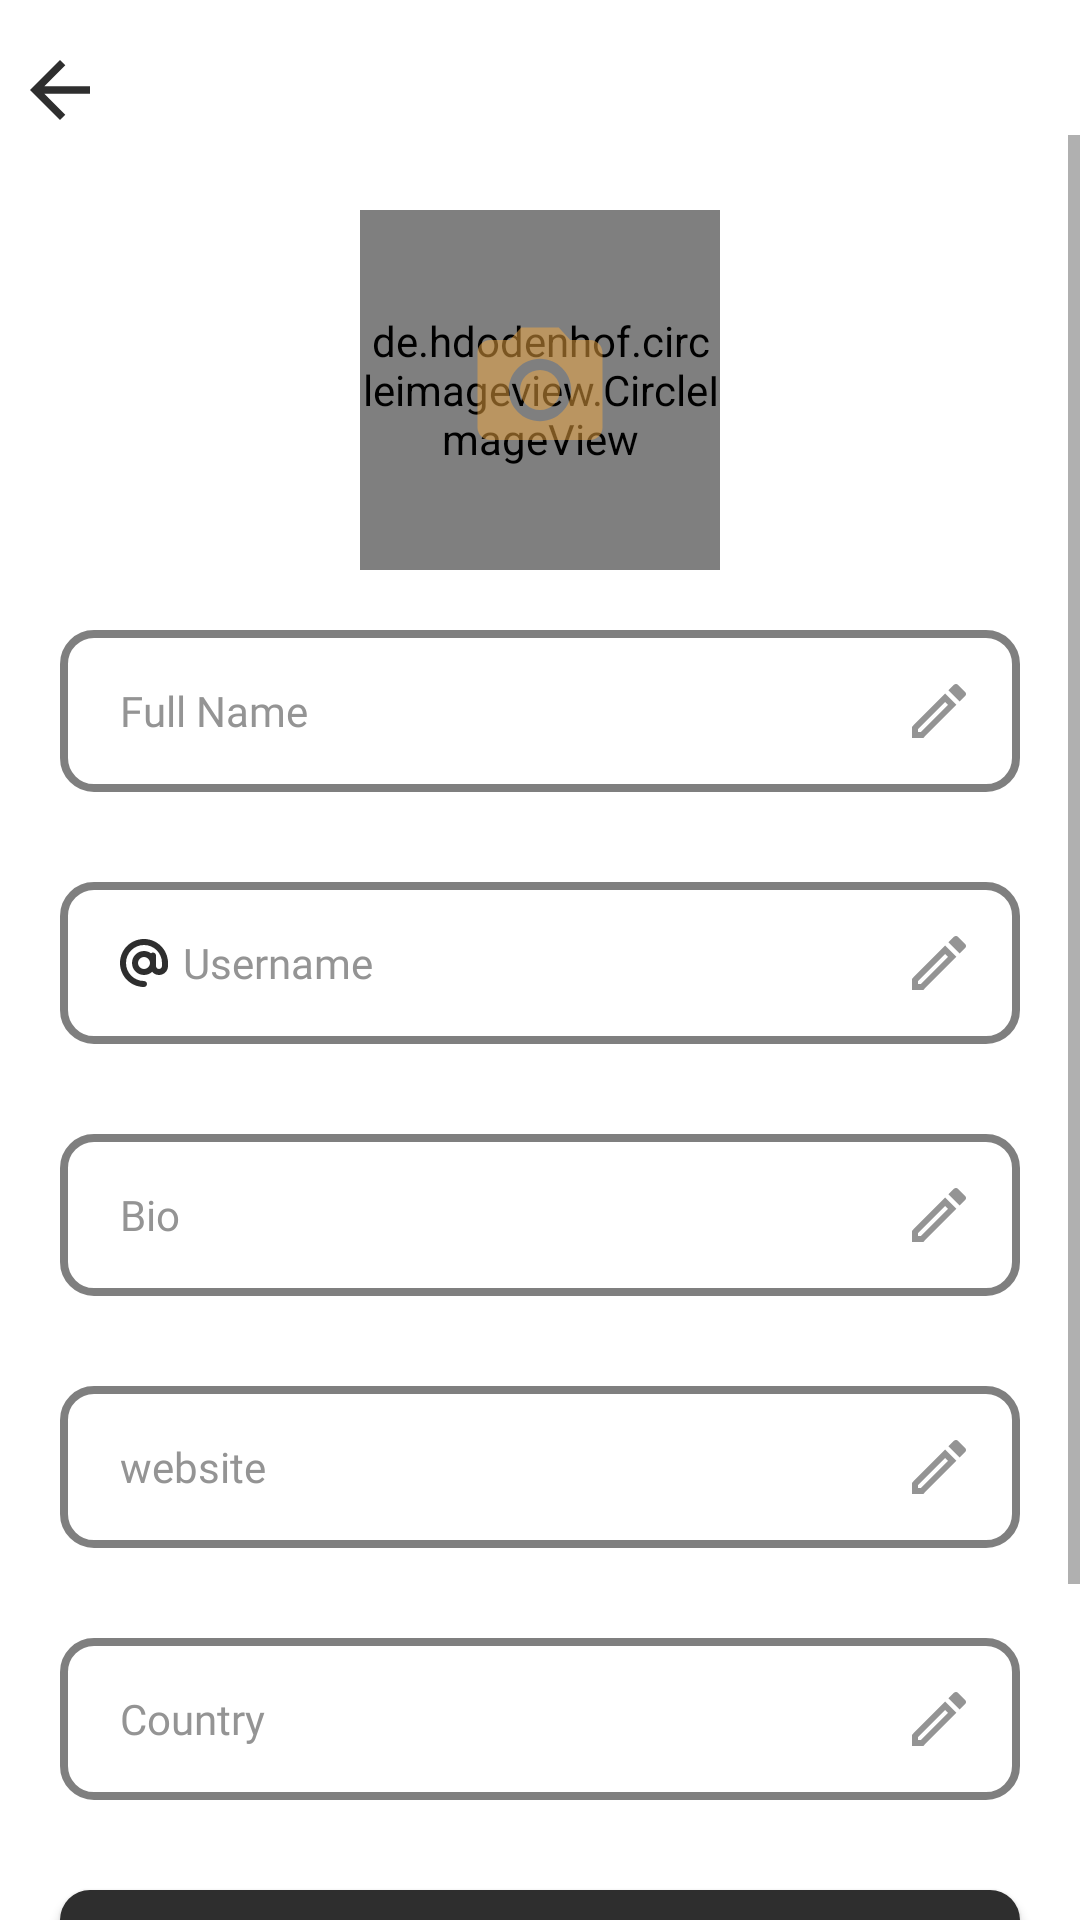

The Android layout XML behind this screen, and the referenced resources:
<!-- AndroidManifest.xml: application theme Theme.TapTap -->
<!-- res/layout/activity_profile_edit.xml -->
<?xml version="1.0" encoding="utf-8"?>
<RelativeLayout xmlns:android="http://schemas.android.com/apk/res/android"
    xmlns:tools="http://schemas.android.com/tools"
    android:layout_width="match_parent"
    android:layout_height="match_parent"
    xmlns:app="http://schemas.android.com/apk/res-auto"
    tools:context=".fragments.ProfileFragment"
    android:background="@color/white">

    
    
    
    
    

    
    
    
    
    
    

    
    
    
    

    
    
    
    

    
    
    
    
    
    
    
    
    

    

    


        <ImageView
            android:id="@+id/bckBtn"
            android:layout_width="30dp"
            android:layout_height="30dp"
            android:layout_marginTop="15dp"
            android:layout_marginStart="5dp"
            android:background="@drawable/baseline_arrow_back_24"
            android:backgroundTint="@color/complimentary" />

    <ScrollView
        android:layout_width="match_parent"
        android:layout_height="match_parent"
        android:overScrollMode="never"
        android:scrollbars="vertical"
        tools:layout_editor_absoluteX="-82dp"
        tools:layout_editor_absoluteY="246dp"
        android:layout_below="@+id/bckBtn">

        
        <LinearLayout
            android:id="@+id/profile"
            android:layout_width="match_parent"
            android:layout_height="wrap_content"
            android:orientation="vertical"
            android:paddingTop="25dp"
            android:paddingBottom="50dp">

            <androidx.constraintlayout.widget.ConstraintLayout
                android:layout_width="match_parent"
                android:layout_height="wrap_content"
                tools:context=".views.LoginActivity"
                android:layout_marginBottom="20dp">

                <de.hdodenhof.circleimageview.CircleImageView
                    android:id="@+id/proImage"
                    android:layout_width="120dp"
                    android:layout_height="120dp"
                    android:layout_gravity="center"
                    app:layout_constraintEnd_toEndOf="parent"
                    app:layout_constraintStart_toStartOf="parent"
                    android:src="@mipmap/ic_launcher"
                    tools:ignore="MissingConstraints" />

                <ImageView
                    android:id="@+id/selectphoto"
                    android:layout_width="50dp"
                    android:layout_height="50dp"
                    android:layout_gravity="center"
                    android:background="@drawable/baseline_camera_alt_24"
                    android:backgroundTint="#80F4AA42"
                    app:layout_constraintBottom_toBottomOf="@+id/proImage"
                    app:layout_constraintEnd_toEndOf="parent"
                    app:layout_constraintStart_toStartOf="parent"
                    app:layout_constraintTop_toTopOf="@+id/proImage"
                    tools:ignore="MissingConstraints"
                    android:contentDescription="TODO" />

            </androidx.constraintlayout.widget.ConstraintLayout>

            <EditText
                android:id="@+id/fullName"
                android:layout_width="320dp"
                android:layout_height="wrap_content"
                android:textSize="14sp"
                android:hint="@string/editFullname"
                android:textColorHint="@color/accent1"
                android:textAlignment="textStart"
                android:fontFamily="@font/lato_bold"
                android:paddingStart="20dp"
                android:padding="15dp"
                android:drawablePadding="5dp"
                android:drawableEnd="@drawable/outline_create_24"
                android:drawableTint="@color/accent1"
                android:background="@drawable/input_field"
                android:layout_marginBottom="30dp"
                android:layout_gravity="center"
                tools:ignore="RtlCompat" />

            <EditText
                android:id="@+id/username"
                android:layout_width="320dp"
                android:layout_height="wrap_content"
                android:hint="@string/editUsername"
                android:textColorHint="@color/accent1"
                android:textAlignment="textStart"
                android:fontFamily="@font/lato_bold"
                android:paddingStart="20dp"
                android:padding="15dp"
                android:textSize="14sp"
                android:drawableEnd="@drawable/outline_create_24"
                android:drawableStart="@drawable/at_solid"
                android:drawablePadding="5dp"
                android:background="@drawable/input_field"
                android:layout_marginBottom="30dp"
                android:layout_gravity="center"
                tools:ignore="RtlCompat" />

            <EditText
                android:id="@+id/bio"
                android:layout_width="320dp"
                android:layout_height="wrap_content"
                android:hint="@string/editBio"
                android:textSize="14sp"
                android:textColorHint="@color/accent1"
                android:textAlignment="textStart"
                android:fontFamily="@font/lato_bold"
                android:paddingStart="20dp"
                android:padding="15dp"
                android:drawableEnd="@drawable/outline_create_24"
                android:drawableTint="@color/accent1"
                android:background="@drawable/input_field"
                android:layout_marginBottom="30dp"
                android:layout_gravity="center"
                tools:ignore="RtlCompat" />

            <EditText
                android:id="@+id/email"
                android:layout_width="320dp"
                android:layout_height="wrap_content"
                android:hint="website"
                android:textColorHint="@color/accent1"
                android:textColor="@color/accent1"
                android:textAlignment="textStart"
                android:fontFamily="@font/lato_bold"
                android:paddingStart="20dp"
                android:padding="15dp"
                android:drawablePadding="5dp"
                android:textSize="14sp"
                android:drawableEnd="@drawable/outline_create_24"
                android:drawableTint="@color/accent1"
                android:background="@drawable/input_field"
                android:layout_marginBottom="30dp"
                android:layout_gravity="center"
                tools:ignore="RtlCompat" />

            <EditText
                android:id="@+id/country"
                android:layout_width="320dp"
                android:layout_height="wrap_content"
                android:layout_marginBottom="30dp"
                android:background="@drawable/input_field"
                android:drawableEnd="@drawable/outline_create_24"
                android:drawableTint="@color/accent1"
                android:fontFamily="@font/lato_bold"
                android:hint="Country"
                android:padding="15dp"
                android:paddingStart="20dp"
                android:textSize="14sp"
                android:drawablePadding="5dp"
                android:textAlignment="textStart"
                android:textColorHint="@color/accent1"
                android:layout_gravity="center"
                tools:ignore="RtlCompat" />

            <Button
                android:id="@+id/save"
                android:layout_width="320dp"
                android:layout_height="match_parent"
                android:text="@string/save"
                android:textSize="18dp"
                android:textColor="@color/white"
                android:fontFamily="@font/lato_black"
                android:background="@drawable/custom_button_"
                android:layout_marginBottom="50dp"
                android:layout_gravity="center"/>

        </LinearLayout>
    </ScrollView>

</RelativeLayout>
<!-- resources referenced by this layout -->
<resources>
  <color name="accent1">#949494</color>
  <color name="complimentary">#2e2e2e</color>
  <color name="white">#FFFFFFFF</color>
  <!-- drawable at_solid (drawable) -->
  <vector xmlns:android="http://schemas.android.com/apk/res/android"
      android:width="16dp"
      android:height="16dp"
      android:viewportWidth="512"
      android:viewportHeight="512">
    <path
        android:pathData="M256,64C150,64 64,150 64,256s86,192 192,192c17.7,0 32,14.3 32,32s-14.3,32 -32,32C114.6,512 0,397.4 0,256S114.6,0 256,0S512,114.6 512,256v32c0,53 -43,96 -96,96c-29.3,0 -55.6,-13.2 -73.2,-33.9C320,371.1 289.5,384 256,384c-70.7,0 -128,-57.3 -128,-128s57.3,-128 128,-128c27.9,0 53.7,8.9 74.7,24.1c5.7,-5 13.1,-8.1 21.3,-8.1c17.7,0 32,14.3 32,32v80,32c0,17.7 14.3,32 32,32s32,-14.3 32,-32L448,256c0,-106 -86,-192 -192,-192zM320,256a64,64 0,1 0,-128 0,64 64,0 1,0 128,0z"
        android:fillColor="@color/secondary"/>
  </vector>
  <!-- drawable baseline_arrow_back_24 (drawable) -->
  <vector android:autoMirrored="true" android:height="24dp"
      android:tint="@color/accent1" android:viewportHeight="24"
      android:viewportWidth="24" android:width="24dp" xmlns:android="http://schemas.android.com/apk/res/android">
      <path android:fillColor="@android:color/white" android:pathData="M20,11H7.83l5.59,-5.59L12,4l-8,8 8,8 1.41,-1.41L7.83,13H20v-2z"/>
  </vector>
  <!-- drawable baseline_camera_alt_24 (drawable) -->
  <vector android:height="24dp" android:tint="@color/accent1"
      android:viewportHeight="24" android:viewportWidth="24"
      android:width="24dp" xmlns:android="http://schemas.android.com/apk/res/android">
      <path android:fillColor="@android:color/white" android:pathData="M12,12m-3.2,0a3.2,3.2 0,1 1,6.4 0a3.2,3.2 0,1 1,-6.4 0"/>
      <path android:fillColor="@android:color/white" android:pathData="M9,2L7.17,4L4,4c-1.1,0 -2,0.9 -2,2v12c0,1.1 0.9,2 2,2h16c1.1,0 2,-0.9 2,-2L22,6c0,-1.1 -0.9,-2 -2,-2h-3.17L15,2L9,2zM12,17c-2.76,0 -5,-2.24 -5,-5s2.24,-5 5,-5 5,2.24 5,5 -2.24,5 -5,5z"/>
  </vector>
  <!-- drawable custom_button_ (drawable) -->
  <?xml version="1.0" encoding="utf-8"?>
  <shape xmlns:android="http://schemas.android.com/apk/res/android">
      <corners android:radius="10dp" /> 
      <solid android:color="@color/complimentary" /> 
  </shape>
  <!-- drawable input_field (drawable) -->
  <?xml version="1.0" encoding="utf-8"?>
  <selector xmlns:android="http://schemas.android.com/apk/res/android">
  
  
  
  
  
  
  
      <item>
          <shape android:shape="rectangle">
              <solid android:color="#FFF" /> 
              <corners android:radius="10dp" /> 
              <stroke android:color="#80000000" android:width="2.5dp" /> 
          </shape>
      </item>
  </selector>
  <!-- drawable outline_create_24 (drawable) -->
  <vector android:height="24dp" android:tint="@color/accent1"
      android:viewportHeight="24" android:viewportWidth="24"
      android:width="24dp" xmlns:android="http://schemas.android.com/apk/res/android">
      <path android:fillColor="@android:color/white" android:pathData="M3,17.25V21h3.75L17.81,9.94l-3.75,-3.75L3,17.25zM5.92,19H5v-0.92l9.06,-9.06 0.92,0.92L5.92,19zM20.71,5.63l-2.34,-2.34c-0.2,-0.2 -0.45,-0.29 -0.71,-0.29s-0.51,0.1 -0.7,0.29l-1.83,1.83 3.75,3.75 1.83,-1.83c0.39,-0.39 0.39,-1.02 0,-1.41z"/>
  </vector>
  <!-- mipmap ic_launcher: webp bitmap (mipmap-hdpi, 1704 bytes) -->
  <string name="app_name">TapTap</string>
  <string name="editBio">Bio</string>
  <string name="editFullname">Full Name</string>
  <string name="editUsername">Username</string>
  <string name="save">Save</string>
  <style name="Theme.TapTap" parent="Base.Theme.TapTap" />
  <color name="secondary">#2e2e2e</color>
  <style name="Base.Theme.TapTap" parent="Theme.AppCompat.Light.NoActionBar">
          
          <item name="colorPrimary">@color/accent2</item>
          <item name="colorPrimaryVariant">@color/accent2</item>
          <item name="android:statusBarColor">@color/accent2</item>
      </style>
  <color name="accent2">#f5f5f5</color>
</resources>
